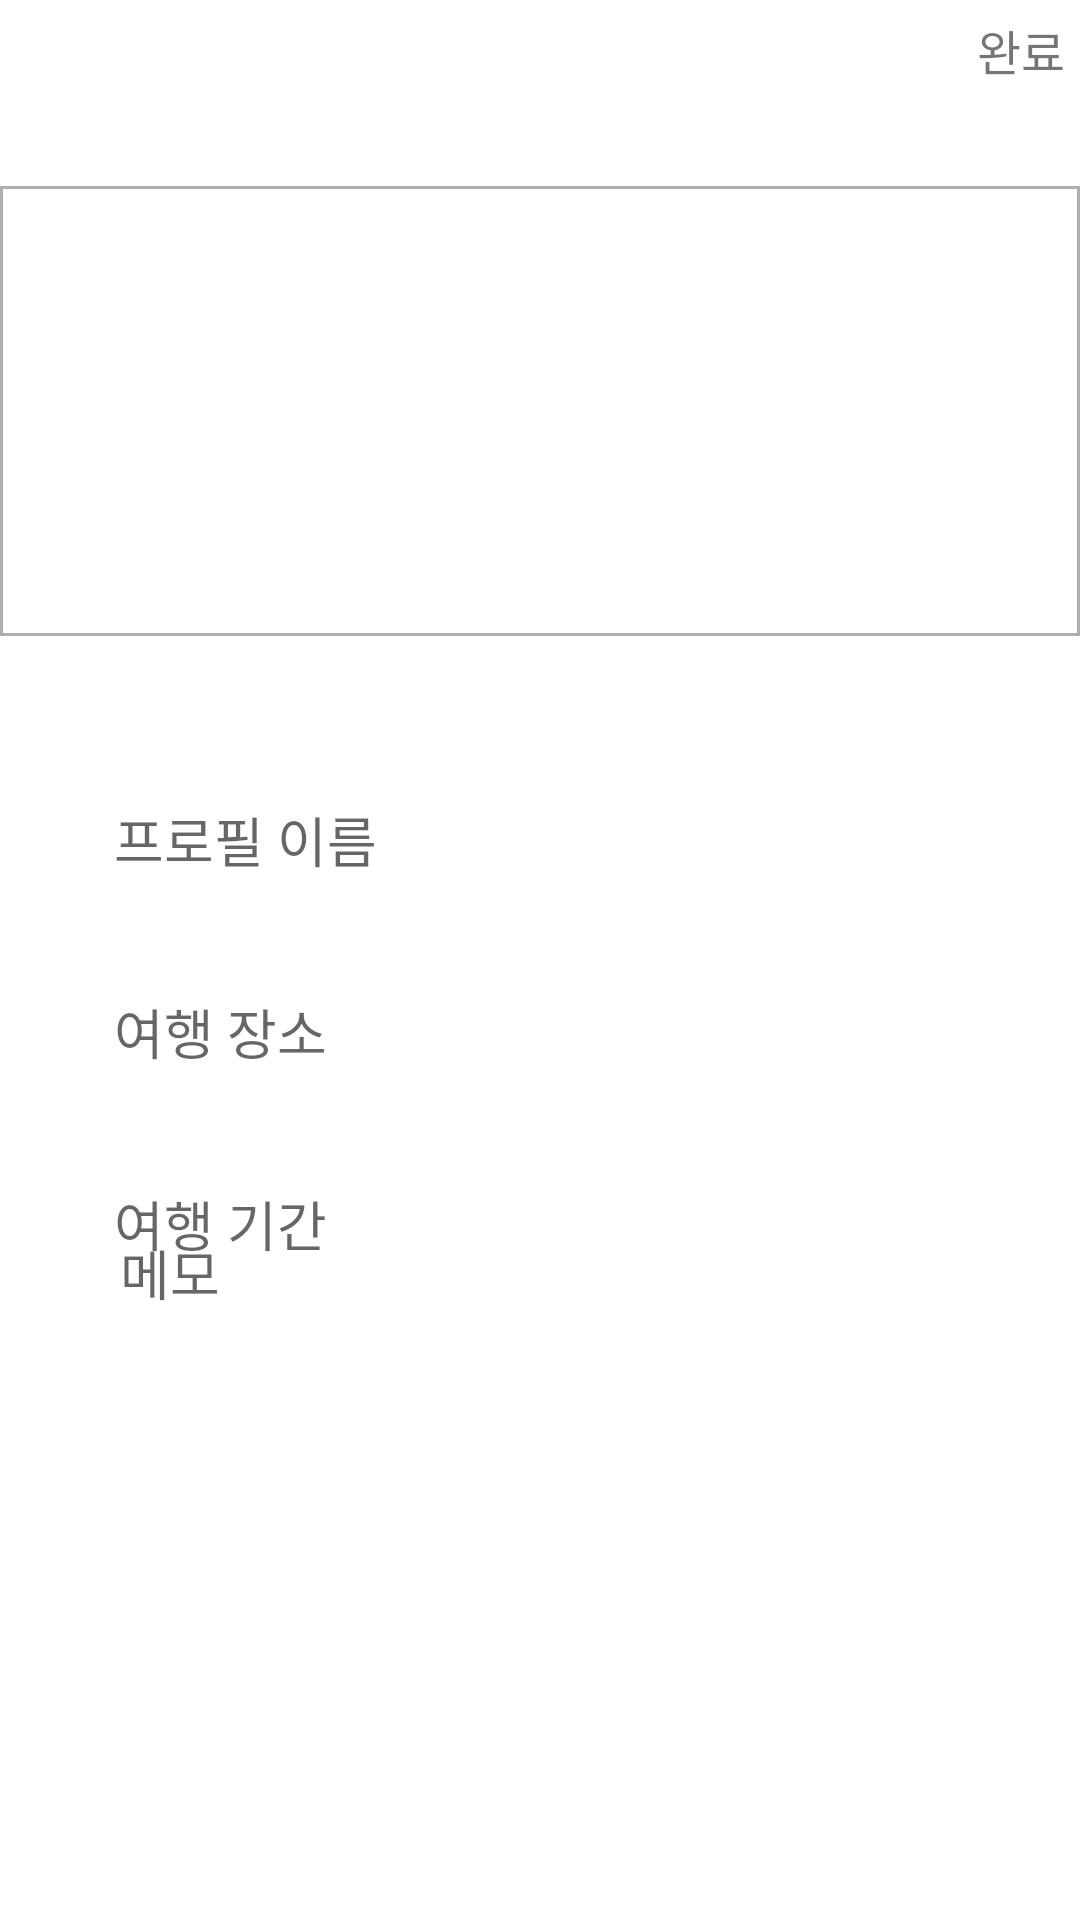

This screen was rendered from an Android layout file. Write that file and the resources it references.
<!-- AndroidManifest.xml: application theme Theme.Shoppiandroid -->
<!-- res/layout/activity_profile_add_edit.xml -->
<?xml version="1.0" encoding="utf-8"?>

<androidx.constraintlayout.widget.ConstraintLayout xmlns:android="http://schemas.android.com/apk/res/android"
    xmlns:app="http://schemas.android.com/apk/res-auto"
    xmlns:tools="http://schemas.android.com/tools"
    android:layout_width="match_parent"
    android:layout_height="match_parent">

    

    <ImageView
        android:id="@+id/iv_unreal_back_simple"
        android:layout_width="16dp"
        android:layout_height="16dp"
        android:layout_marginStart="5dp"
        android:layout_marginTop="5dp"
        android:contentDescription="@string/label_category"
        android:src="@drawable/ic_unreal_back_page_left"
        app:layout_constraintStart_toStartOf="parent"
        app:layout_constraintTop_toTopOf="parent" />

    <TextView
        android:id="@+id/tv_simple_complete_edit_submit"
        android:layout_width="wrap_content"
        android:layout_height="wrap_content"
        android:layout_marginTop="5dp"
        android:layout_marginEnd="5dp"
        android:text="@string/btn_simple_complete_submit"
        android:textSize="16sp"
        app:layout_constraintEnd_toEndOf="parent"
        app:layout_constraintTop_toTopOf="parent"
        tools:text="완료" />

    <ImageView
        android:id="@+id/imageView_profile"
        android:layout_width="360dp"
        android:layout_height="150dp"
        android:layout_marginTop="62dp"
        android:contentDescription="@string/upload_desc"
        android:scaleType="centerCrop"
        android:src="@drawable/image_border"
        app:layout_constraintEnd_toEndOf="parent"
        app:layout_constraintStart_toStartOf="parent"
        app:layout_constraintTop_toTopOf="parent" />

    <EditText
        android:id="@+id/et_profile_name"
        android:layout_width="wrap_content"
        android:layout_height="wrap_content"
        android:layout_marginStart="38dp"
        android:layout_marginTop="44dp"
        android:autofillHints="name"
        android:background="@android:color/transparent"
        android:hint="@string/hint_profile_name"
        android:inputType="text"
        android:minHeight="48dp"
        app:layout_constraintStart_toStartOf="parent"
        app:layout_constraintTop_toBottomOf="@id/imageView_profile" />

    <EditText
        android:id="@+id/et_location_of_profile"
        android:layout_width="wrap_content"
        android:layout_height="wrap_content"
        android:layout_marginStart="38dp"
        android:layout_marginTop="16dp"
        android:autofillHints="name"
        android:background="@android:color/transparent"
        android:hint="@string/hint_location"
        android:inputType="text"
        android:minHeight="48dp"
        app:layout_constraintStart_toStartOf="parent"
        app:layout_constraintTop_toBottomOf="@id/et_profile_name" />

    <EditText
        android:id="@+id/et_period_of_profile"
        android:layout_width="wrap_content"
        android:layout_height="wrap_content"
        android:layout_marginStart="38dp"
        android:layout_marginTop="16dp"
        android:autofillHints="name"
        android:background="@android:color/transparent"
        android:hint="@string/hint_duration"
        android:inputType="text"
        android:minHeight="48dp"
        app:layout_constraintStart_toStartOf="parent"
        app:layout_constraintTop_toBottomOf="@id/et_location_of_profile" />

    <EditText
        android:id="@+id/et_profile_memo"
        android:layout_width="330dp"
        android:layout_height="260dp"
        android:layout_marginStart="38dp"
        android:layout_marginTop="10dp"
        android:autofillHints="name"
        android:background="@android:color/transparent"
        android:gravity="top"
        android:hint="@string/et_hint_memo_value"
        android:inputType="text"
        android:paddingStart="2dp"
        android:paddingEnd="2dp"
        app:layout_constraintBottom_toBottomOf="parent"
        app:layout_constraintStart_toStartOf="parent"
        app:layout_constraintTop_toBottomOf="@id/et_period_of_profile" />


</androidx.constraintlayout.widget.ConstraintLayout>
<!-- resources referenced by this layout -->
<resources>
  <string name="btn_simple_complete_submit">완료</string>
  <string name="et_hint_memo_value">메모</string>
  <string name="hint_duration">여행 기간</string>
  <string name="hint_location">여행 장소</string>
  <string name="hint_profile_name">프로필 이름</string>
  <string name="label_category">trAvelZ</string>
  <string name="upload_desc">ClickThisToUpload</string>
  <color name="shoppi_sky">#6970FD</color>
  <color name="shoppi_gradient_purple">#6b19ff</color>
  <color name="shoppi_white">#ffffff</color>
  <color name="shoppi_pink_01">#66e062ff</color>
  <color name="shoppi_pink_02">#11e062ff</color>
  <color name="shoppi_black_01">#000000</color>
  <style name="AppbarStyle" parent="Widget.Design.AppBarLayout">
          <item name="android:background">@color/shoppi_white</item>
      </style>
  <style name="OverFlow" parent="Widget.AppCompat.ActionButton.Overflow">
          <item name="android:tint">@color/shoppi_black_01</item>
      </style>
  <style name="Widget.App.Snackbar" parent="Widget.MaterialComponents.Snackbar">
          <item name="materialThemeOverlay">@style/ThemeOverlay.App.Snackbar</item>
          <item name="actionTextColorAlpha">1</item>
          <item name="colorPrimary">@color/shoppi_splash_03</item>
          <item name="colorPrimaryVariant">@color/shoppi_sky</item>
      </style>
  <style name="Custom_MaterialCalendar.Fullscreen" parent="@style/Widget.MaterialComponents.MaterialCalendar.Fullscreen">
          <item name="android:windowFullscreen">false</item>
      </style>
  <style name="customHeaderLayout" parent="@style/Widget.MaterialComponents.MaterialCalendar.HeaderLayout">
          <item name="android:background">@color/shoppi_white</item>
          <item name="android:layout_height">0dip</item>
          <item name="android:visibility">gone</item>
      </style>
  <style name="customHeaderSelection" parent="@style/Widget.MaterialComponents.MaterialCalendar.HeaderSelection">
          <item name="android:textColor">@color/shoppi_white</item>
          <item name="android:textSize">12sp</item>
      </style>
  <style name="customHeaderTitle" parent="@style/Widget.MaterialComponents.MaterialCalendar.HeaderTitle">
          <item name="android:textAppearance">@style/customTextAppearance</item>
      </style>
  <style name="customMonthNavigationButton" parent="@style/Widget.MaterialComponents.MaterialCalendar.MonthNavigationButton">
          <item name="iconTint">@color/shoppi_white</item>
          <item name="android:visibility">invisible</item>
      </style>
  <style name="customDay" parent="@style/Widget.MaterialComponents.MaterialCalendar.DayTextView">
          <item name="fontFamily">@font/t_font</item>
          <item name="android:fontFamily">@font/t_font</item>
          <item name="android:textSize">14sp</item>
      </style>
  <color name="shoppi_splash_03">#FFDE94</color>
  <color name="shoppi_brown">#967a6d</color>
  <style name="ButtonBarNegativeButtonStyle" parent="Widget.MaterialComponents.Button.TextButton.Dialog">
          <item name="android:textColor">@color/shoppi_white</item>
      </style>
  <style name="ThemeOverlay.App.Snackbar" parent="">
          <item name="colorPrimary">@color/shoppi_splash_03</item>
          <item name="colorPrimaryVariant">@color/shoppi_sky</item>
          <item name="colorOnSurface">@color/shoppi_splash_05</item>
          <item name="android:textColor">@color/shoppi_white</item>
      </style>
  <style name="Outlined.MaterialComponents.Button.TextButton.Snackbar" parent="@style/Widget.MaterialComponents.Button.OutlinedButton">
          <item name="strokeColor">@color/shoppi_white</item>
          <item name="strokeWidth">1dp</item>
      </style>
  <style name="customTextAppearance" parent="@style/TextAppearance.MaterialComponents.Overline">
          <item name="android:textSize">14sp</item>
          <item name="android:textColor">@color/shoppi_white</item>
      </style>
  <color name="shoppi_splash_05">#FADEA4</color>
</resources>
